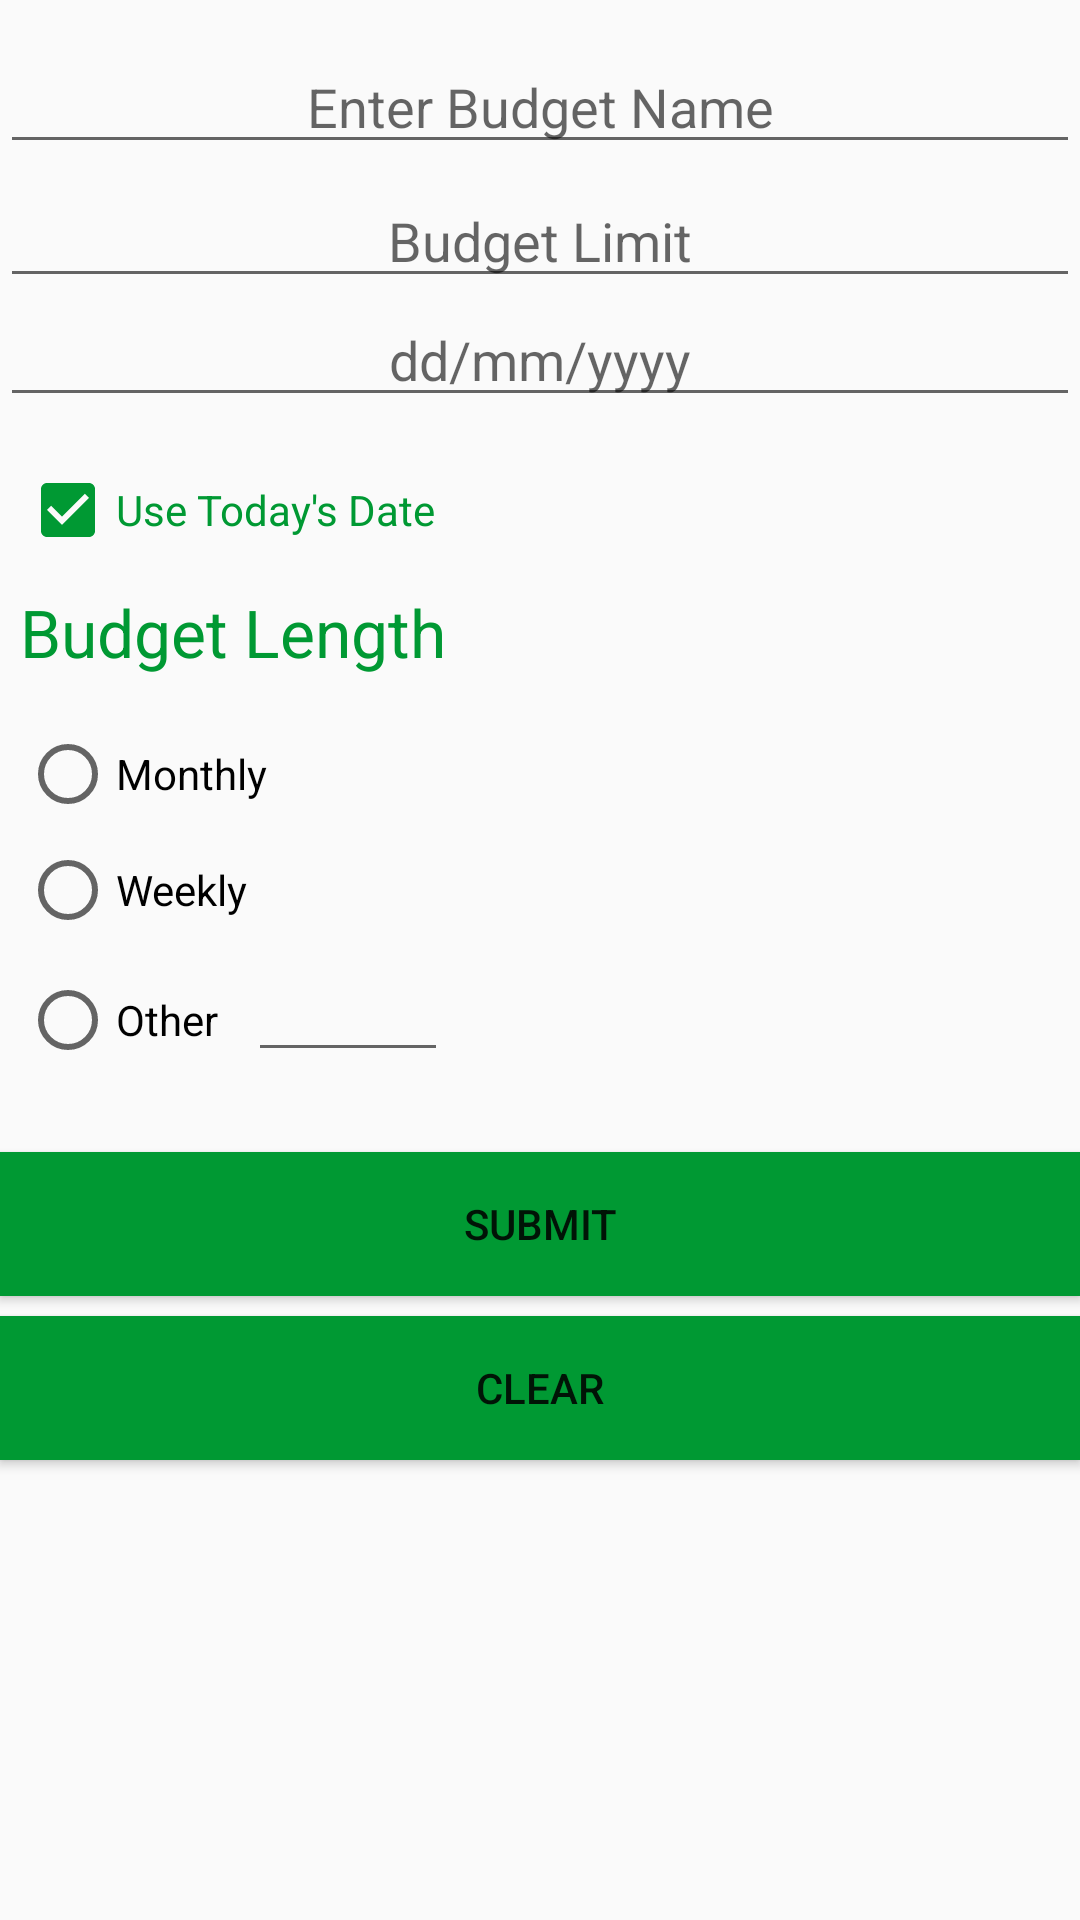

Android layout source for this screen:
<!-- AndroidManifest.xml: application theme AppTheme -->
<!-- res/layout/create_new_budget.xml -->
<?xml version="1.0" encoding="utf-8"?>
<LinearLayout xmlns:android="http://schemas.android.com/apk/res/android"
    android:orientation="vertical" android:layout_width="match_parent"
    android:layout_height="match_parent"
    android:weightSum="1">
    <LinearLayout
        android:layout_width="match_parent"
        android:layout_height="wrap_content"
        >

        <EditText
            android:layout_width="match_parent"
            android:layout_height="wrap_content"
            android:id="@+id/budgetName"
            android:hint="@string/budget_name_hint"
            android:gravity="center"
            android:layout_gravity="center_vertical"
            android:layout_marginTop="30px"
            android:layout_marginBottom="10px"/>
    </LinearLayout>

    <LinearLayout
        android:layout_width="match_parent"
        android:layout_height="wrap_content"
        >

        <EditText
            android:layout_width="match_parent"
            android:layout_height="wrap_content"
            android:inputType="numberDecimal"
            android:id="@+id/budgetLimit"
            android:layout_marginBottom="10px"
            android:hint="@string/budget_limit_hint"
            android:gravity="center"
            android:layout_gravity="center_vertical"
            android:layout_marginTop="10px"
             />
    </LinearLayout>




    <LinearLayout
        android:layout_width="match_parent"
        android:layout_height="wrap_content">

        <EditText
            android:layout_width="match_parent"
            android:layout_height="wrap_content"
            android:gravity="center"
            android:layout_gravity="center_vertical"
            android:inputType="date"
            android:layout_marginBottom="30px"
            android:hint="dd/mm/yyyy"
            android:id="@+id/datePicker"/>

    </LinearLayout>




    <CheckBox
        android:layout_width="wrap_content"
        android:layout_height="wrap_content"
        android:text="Use Today&apos;s Date"
        android:id="@+id/ifToday"
        android:checked="true"
        android:layout_marginBottom="30px"
        android:layout_marginLeft="20px"
        android:textColor="@color/colorMainTheme"
        />

    <TextView
        android:layout_width="wrap_content"
        android:layout_height="wrap_content"
        android:textAppearance="?android:attr/textAppearanceLarge"
        android:text="Budget Length"
        android:layout_marginBottom="30px"
        android:layout_marginLeft="20px"
        android:textColor="@color/colorMainTheme"/>

    <RadioGroup
        android:layout_width="wrap_content"
        android:layout_height="wrap_content"
        android:layout_marginLeft="20px"
        android:color="@color/colorPrimary"
        android:id="@+id/radioGroup">

        <RadioButton
            android:layout_width="wrap_content"
            android:layout_height="wrap_content"
            android:text="Monthly"
            android:id="@+id/Monthly"
            android:layout_marginTop="20px"
            />
        <RadioButton
            android:layout_width="wrap_content"
            android:layout_height="wrap_content"
            android:text="Weekly"
            android:id="@+id/weekly"
            android:layout_marginTop="20px"/>
        <LinearLayout
            android:layout_width="wrap_content"
            android:layout_height="wrap_content"
            android:layout_marginTop="10px">
            <RadioButton
                android:layout_width="wrap_content"
                android:layout_height="wrap_content"
                android:text="Other"
                android:id="@+id/other"
                />
            <EditText
                android:layout_width="200px"
                android:layout_height="wrap_content"
                android:inputType="number"
                android:id="@+id/otherBudgetDur"
                android:layout_alignBottom="@+id/other"
                android:layout_alignParentRight="true"
                android:layout_alignParentEnd="true"
                android:layout_marginLeft="30px"
                />
        </LinearLayout>




    </RadioGroup>




    <Button
        android:layout_width="match_parent"
        android:layout_height="wrap_content"
        android:text="Submit"
        android:id="@+id/submit"
        android:background="@color/colorMainTheme"
        android:layout_gravity="center_horizontal"
        android:layout_marginTop="80px"/>

    <Button
        android:layout_width="match_parent"
        android:layout_height="wrap_content"
        android:text="Clear"
        android:id="@+id/clear"
        android:background="@color/colorMainTheme"
        android:layout_gravity="center_horizontal"
        android:layout_marginTop="20px"/>


</LinearLayout>
<!-- resources referenced by this layout -->
<resources>
  <color name="colorMainTheme">#009933</color>
  <color name="colorPrimary">#3F51B5</color>
  <string name="budget_limit_hint">Budget Limit</string>
  <string name="budget_name_hint">Enter Budget Name</string>
  <style name="AppTheme" parent="Theme.AppCompat.Light.DarkActionBar">
          
          <item name="colorPrimary">@color/colorMainTheme</item>
          <item name="colorPrimaryDark">@color/colorMainTheme</item>
          <item name="colorAccent">@color/colorMainTheme</item>
      </style>
</resources>
